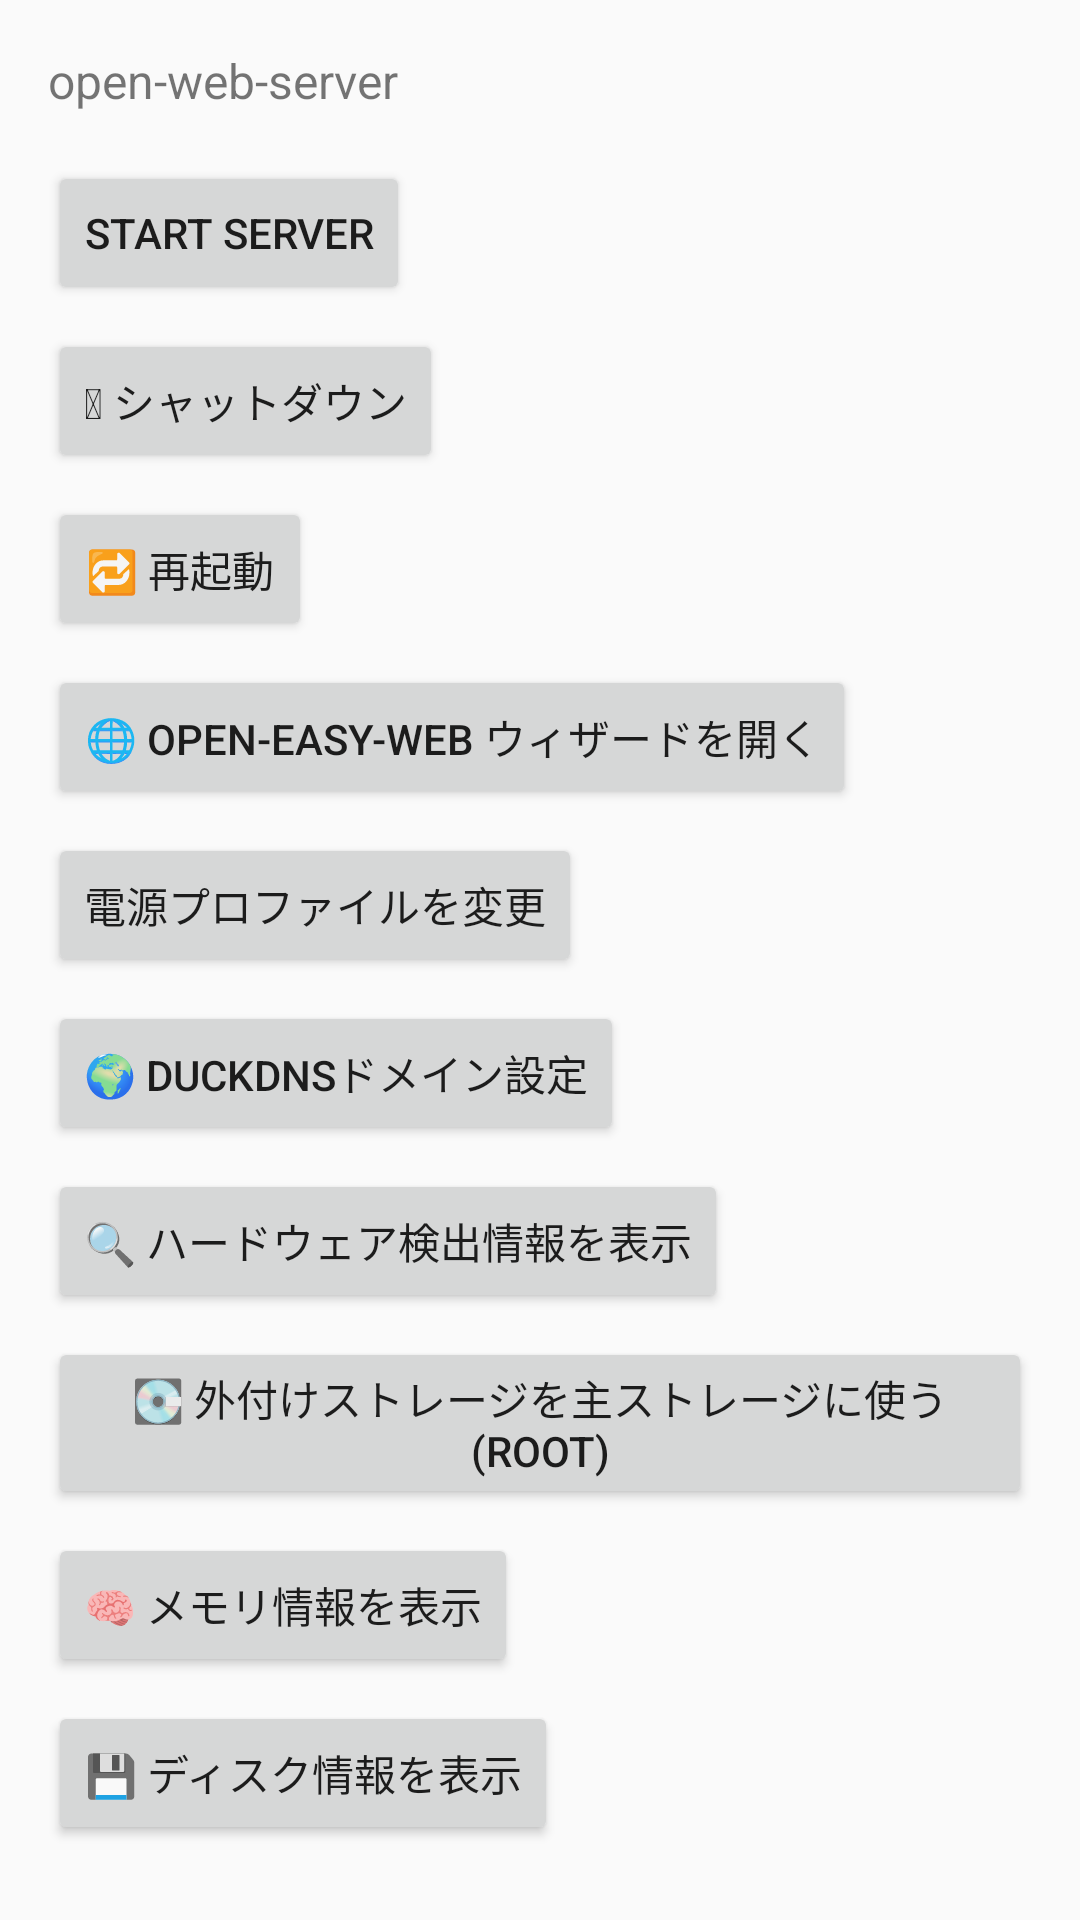

Write the Android layout XML for this screen, with the resource values it uses.
<!-- AndroidManifest.xml: application theme Theme.OpenWebServer -->
<!-- res/layout/activity_main.xml -->
<?xml version="1.0" encoding="utf-8"?>
<LinearLayout xmlns:android="http://schemas.android.com/apk/res/android"
    android:layout_width="match_parent"
    android:layout_height="match_parent"
    android:orientation="vertical"
    android:padding="16dp">

    <TextView
        android:id="@+id/statusText"
        android:layout_width="match_parent"
        android:layout_height="wrap_content"
        android:text="@string/app_name"
        android:textSize="16sp" />

    <Button
        android:id="@+id/startButton"
        android:layout_width="wrap_content"
        android:layout_height="wrap_content"
        android:layout_marginTop="16dp"
        android:text="Start server" />

    <Button
        android:id="@+id/shutdownButton"
        android:layout_width="wrap_content"
        android:layout_height="wrap_content"
        android:layout_marginTop="8dp"
        android:text="@string/shutdown_button" />

    <Button
        android:id="@+id/restartButton"
        android:layout_width="wrap_content"
        android:layout_height="wrap_content"
        android:layout_marginTop="8dp"
        android:text="@string/restart_button" />

    
    <Button
        android:id="@+id/openEasyWebButton"
        android:layout_width="wrap_content"
        android:layout_height="wrap_content"
        android:layout_marginTop="8dp"
        android:text="@string/open_easy_web_button" />

    <Button
        android:id="@+id/changeProfileButton"
        android:layout_width="wrap_content"
        android:layout_height="wrap_content"
        android:layout_marginTop="8dp"
        android:text="@string/change_profile_button" />

    
    <Button
        android:id="@+id/ddnsSetupButton"
        android:layout_width="wrap_content"
        android:layout_height="wrap_content"
        android:layout_marginTop="8dp"
        android:text="@string/ddns_setup_button" />

    
    <Button
        android:id="@+id/hardwareInfoButton"
        android:layout_width="wrap_content"
        android:layout_height="wrap_content"
        android:layout_marginTop="8dp"
        android:text="@string/hardware_info_button" />

    
    <Button
        android:id="@+id/externalStorageButton"
        android:layout_width="wrap_content"
        android:layout_height="wrap_content"
        android:layout_marginTop="8dp"
        android:text="@string/external_storage_button" />

    
    <Button
        android:id="@+id/btnMemoryInfo"
        android:layout_width="wrap_content"
        android:layout_height="wrap_content"
        android:layout_marginTop="8dp"
        android:text="@string/memory_info_button" />

    <Button
        android:id="@+id/btnDiskInfo"
        android:layout_width="wrap_content"
        android:layout_height="wrap_content"
        android:layout_marginTop="8dp"
        android:text="@string/disk_info_button" />

    <ScrollView
        android:layout_width="match_parent"
        android:layout_height="0dp"
        android:layout_weight="1"
        android:layout_marginTop="16dp">

        <TextView
            android:id="@+id/logText"
            android:layout_width="match_parent"
            android:layout_height="wrap_content"
            android:fontFamily="monospace"
            android:textIsSelectable="true"
            android:textSize="11sp" />
    </ScrollView>

</LinearLayout>
<!-- resources referenced by this layout -->
<resources>
  <string name="app_name">open-web-server</string>
  <string name="change_profile_button">電源プロファイルを変更</string>
  <string name="ddns_setup_button">🌍 DuckDNSドメイン設定</string>
  <string name="disk_info_button">💾 ディスク情報を表示</string>
  <string name="external_storage_button">💽 外付けストレージを主ストレージに使う(root)</string>
  <string name="hardware_info_button">🔍 ハードウェア検出情報を表示</string>
  <string name="memory_info_button">🧠 メモリ情報を表示</string>
  <string name="open_easy_web_button">🌐 open-easy-web ウィザードを開く</string>
  <string name="restart_button">🔁 再起動</string>
  <string name="shutdown_button">⏻ シャットダウン</string>
  <style name="Theme.OpenWebServer" parent="Theme.AppCompat.DayNight.NoActionBar" />
</resources>
